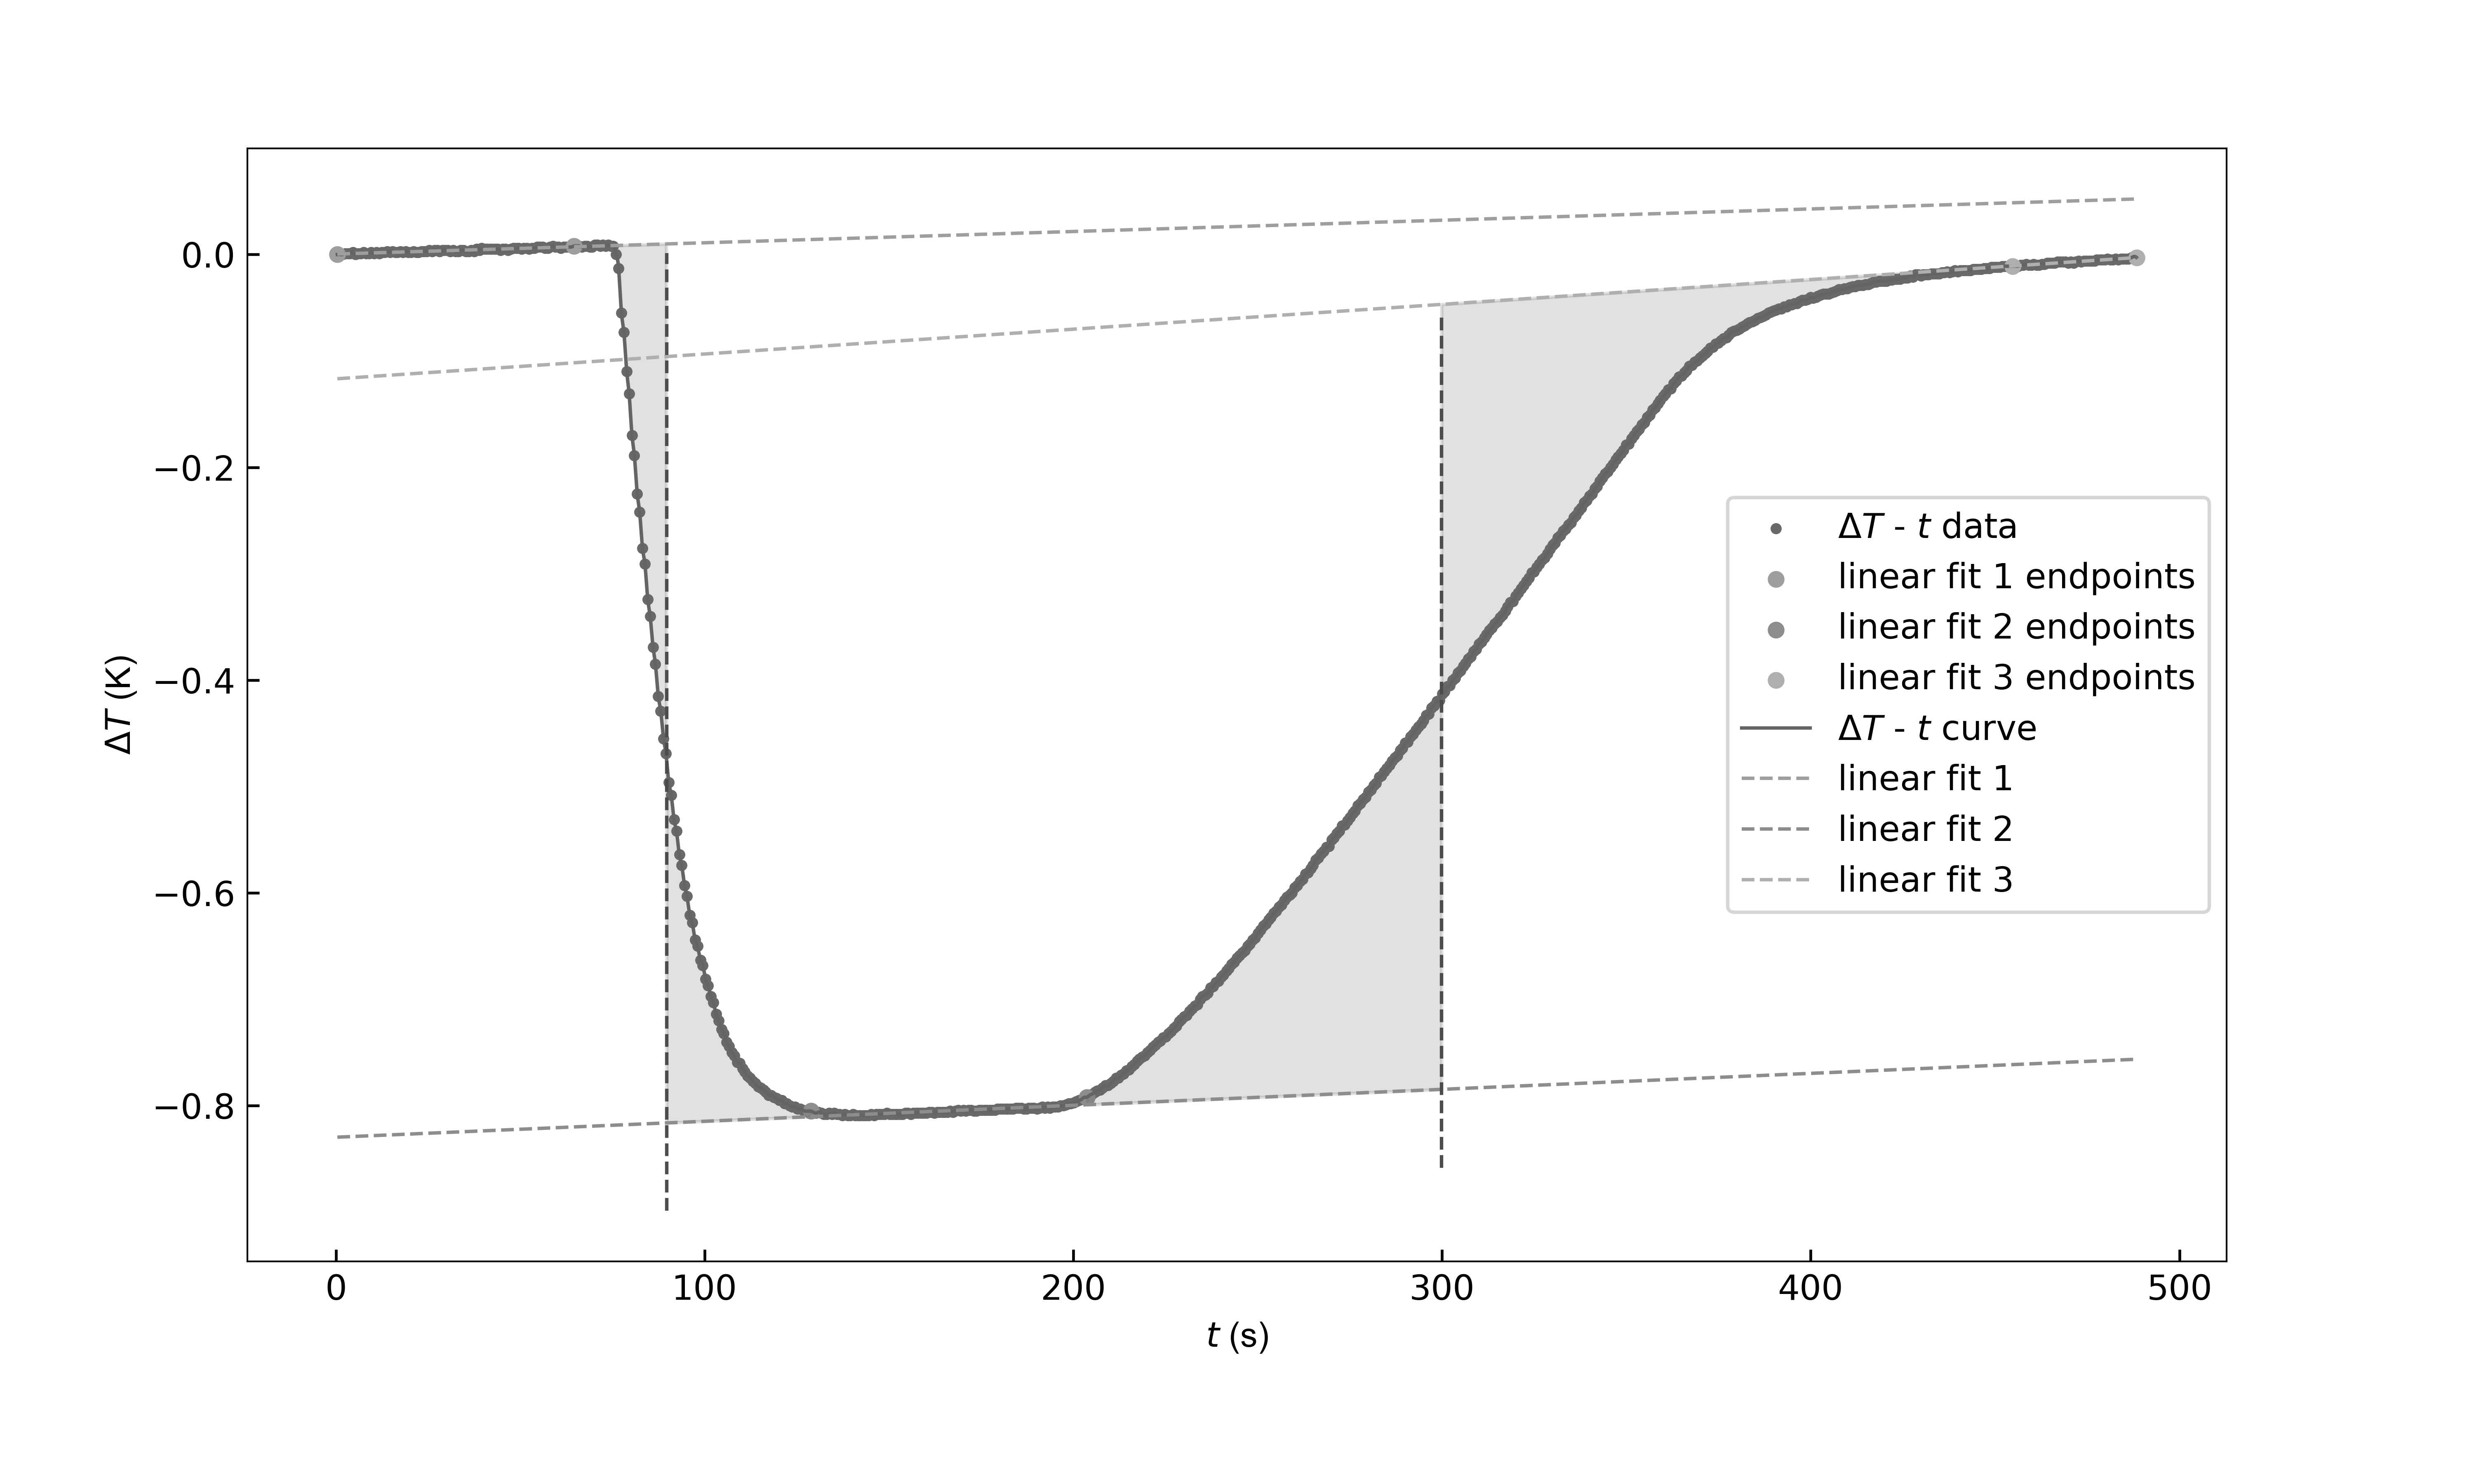

The table this chart was drawn from, first rows:
room_temperature(K), 299.85
water_volume(mL), 500
solute_molarmass(g/mol), 101.1
solute_mass(g), 6.001
R1(Omega), 10.7
R2(Omega), 10.85
t1(s), 189.7
t2(s), 354.7
current(A), 1.01
time(s), Delta_T(K)
0.411, 0
1.053, 0
1.838, 0
2.48, 0.001
3.265, 0.001
3.907, 0.001
4.691, 0.002
5.334, 0
6.119, 0.001
6.761, 0.001
7.545, 0.002
8.187, 0.001
8.972, 0.001
9.614, 0.002
10.4, 0.001
11.04, 0.002
11.83, 0.001
12.47, 0.002
13.25, 0.002
13.89, 0.003
14.68, 0.002
15.32, 0.003
16.11, 0.002
16.75, 0.002
17.53, 0.003
18.17, 0.002
18.96, 0.003
19.6, 0.002
20.39, 0.002
21.03, 0.003
21.81, 0.002
22.46, 0.002
23.24, 0.003
23.88, 0.003
24.67, 0.003
25.31, 0.004
26.09, 0.003
26.74, 0.004
27.52, 0.004
28.16, 0.003
28.95, 0.004
29.59, 0.004
30.38, 0.004
31.02, 0.003
31.8, 0.004
32.44, 0.003
33.23, 0.003
33.87, 0.004
34.66, 0.004
35.3, 0.003
36.08, 0.003
... 634 more rows
